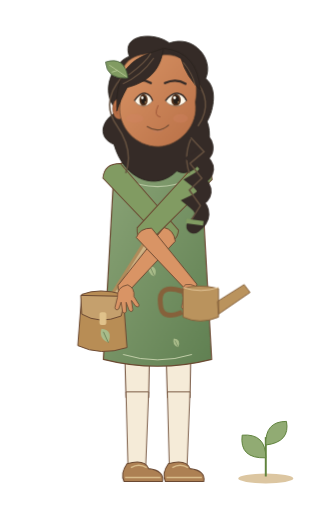
t = 0.00 s
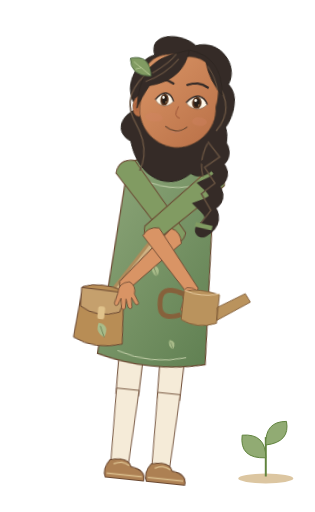
t = 0.90 s
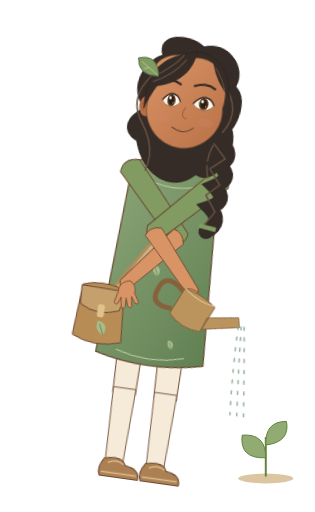
t = 1.92 s
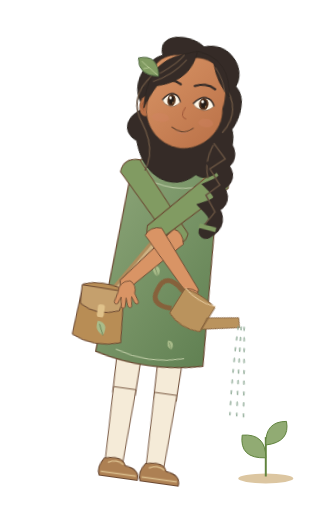
t = 2.83 s
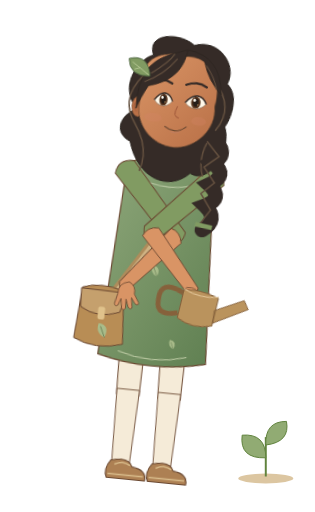
t = 3.84 s
t = 4.80 s: frame unchanged from t = 0.00 s, image omitted

The animated SVG that drew these frames (rendered in a browser with its animation timeline set to each time). Animation: 5 CSS @keyframes rules; one cycle of 4.80 s.

<svg xmlns="http://www.w3.org/2000/svg" width="320" height="520" viewBox="0 0 320 520" data-hrudhi-rig="hrudhi-pathfinder-warm-gardening-three-quarter-gentle" data-chapter="pathfinder" data-season="warm" data-state="gardening" role="img" aria-label="Hrudhi, Thoughtful Pathfinder, warm wardrobe, Gardening; draft character design"><title>Hrudhi / Thoughtful Pathfinder / warm / Gardening</title><defs><linearGradient id="hrudhi-pathfinder-warm-gardening-three-quarter-gentle-skin" x1="0" y1="0" x2="1" y2="1"><stop stop-color="#D99465"/><stop offset="1" stop-color="#B97047"/></linearGradient><linearGradient id="hrudhi-pathfinder-warm-gardening-three-quarter-gentle-cloth" x1="0" y1="0" x2="1" y2="1"><stop stop-color="#8CA578"/><stop offset="1" stop-color="#608052"/></linearGradient><style>@keyframes hrudhi-pathfinder-warm-gardening-three-quarter-gentle-body{0%{transform:translate(0px,0px) rotate(0deg) scale(1,1)}25%{transform:translate(0px,0px) rotate(8deg) scale(1,1)}72%{transform:translate(0px,0px) rotate(8deg) scale(1,1)}100%{transform:translate(0px,0px) rotate(0deg) scale(1,1)}}[data-hrudhi-rig="hrudhi-pathfinder-warm-gardening-three-quarter-gentle"] [data-part="body"]{animation:hrudhi-pathfinder-warm-gardening-three-quarter-gentle-body 4800ms linear 1 both}@keyframes hrudhi-pathfinder-warm-gardening-three-quarter-gentle-head{0%{transform:translate(0px,0px) rotate(0deg) scale(1,1)}50%{transform:translate(0px,0px) rotate(-1.2deg) scale(1,1)}100%{transform:translate(0px,0px) rotate(0deg) scale(1,1)}}[data-hrudhi-rig="hrudhi-pathfinder-warm-gardening-three-quarter-gentle"] [data-part="head"]{animation:hrudhi-pathfinder-warm-gardening-three-quarter-gentle-head 4800ms linear 1 both}@keyframes hrudhi-pathfinder-warm-gardening-three-quarter-gentle-can{0%{transform:translate(0px,0px) rotate(0deg) scale(1,1)}25%{transform:translate(0px,0px) rotate(0deg) scale(1,1)}40%{transform:translate(0px,0px) rotate(24deg) scale(1,1)}70%{transform:translate(0px,0px) rotate(24deg) scale(1,1)}85%{transform:translate(0px,0px) rotate(0deg) scale(1,1)}100%{transform:translate(0px,0px) rotate(0deg) scale(1,1)}}[data-hrudhi-rig="hrudhi-pathfinder-warm-gardening-three-quarter-gentle"] [data-part="can"]{animation:hrudhi-pathfinder-warm-gardening-three-quarter-gentle-can 4800ms linear 1 both}@keyframes hrudhi-pathfinder-warm-gardening-three-quarter-gentle-water{0%{opacity:0}32%{opacity:0}40%{opacity:0.8}68%{opacity:0.8}78%{opacity:0}100%{opacity:0}}[data-hrudhi-rig="hrudhi-pathfinder-warm-gardening-three-quarter-gentle"] [data-part="water"]{animation:hrudhi-pathfinder-warm-gardening-three-quarter-gentle-water 4800ms linear 1 both}@keyframes hrudhi-pathfinder-warm-gardening-three-quarter-gentle-blink{0%{opacity:0}32%{opacity:0}33.5%{opacity:1}36%{opacity:0}76%{opacity:0}77.5%{opacity:1}80%{opacity:0}100%{opacity:0}}[data-hrudhi-rig="hrudhi-pathfinder-warm-gardening-three-quarter-gentle"] [data-part="blink"]{animation:hrudhi-pathfinder-warm-gardening-three-quarter-gentle-blink 4800ms linear 1 both}@media(prefers-reduced-motion:reduce){[data-hrudhi-rig="hrudhi-pathfinder-warm-gardening-three-quarter-gentle"] [data-part="body"]{animation:none!important;opacity:1}[data-hrudhi-rig="hrudhi-pathfinder-warm-gardening-three-quarter-gentle"] [data-part="head"]{animation:none!important;opacity:1}[data-hrudhi-rig="hrudhi-pathfinder-warm-gardening-three-quarter-gentle"] [data-part="upperLeft"]{animation:none!important;transform:translate(0px,0px) rotate(-42.328deg) scale(1,1)}[data-hrudhi-rig="hrudhi-pathfinder-warm-gardening-three-quarter-gentle"] [data-part="lowerLeft"]{animation:none!important;transform:translate(0px,0px) rotate(82.964deg) scale(1,1)}[data-hrudhi-rig="hrudhi-pathfinder-warm-gardening-three-quarter-gentle"] [data-part="handLeft"]{animation:none!important;transform:translate(0px,0px) rotate(-60.636deg) scale(1,1)}[data-hrudhi-rig="hrudhi-pathfinder-warm-gardening-three-quarter-gentle"] [data-part="upperRight"]{animation:none!important;transform:translate(0px,0px) rotate(43.832deg) scale(1,1)}[data-hrudhi-rig="hrudhi-pathfinder-warm-gardening-three-quarter-gentle"] [data-part="lowerRight"]{animation:none!important;transform:translate(0px,0px) rotate(-85.09deg) scale(1,1)}[data-hrudhi-rig="hrudhi-pathfinder-warm-gardening-three-quarter-gentle"] [data-part="handRight"]{animation:none!important;transform:translate(0px,0px) rotate(41.258deg) scale(1,1)}[data-hrudhi-rig="hrudhi-pathfinder-warm-gardening-three-quarter-gentle"] [data-part="thighLeft"]{animation:none!important;transform:translate(0px,0px) rotate(0deg) scale(1,1)}[data-hrudhi-rig="hrudhi-pathfinder-warm-gardening-three-quarter-gentle"] [data-part="shinLeft"]{animation:none!important;transform:translate(0px,0px) rotate(0deg) scale(1,1)}[data-hrudhi-rig="hrudhi-pathfinder-warm-gardening-three-quarter-gentle"] [data-part="footLeft"]{animation:none!important;transform:translate(0px,0px) rotate(0deg) scale(1,1)}[data-hrudhi-rig="hrudhi-pathfinder-warm-gardening-three-quarter-gentle"] [data-part="thighRight"]{animation:none!important;transform:translate(0px,0px) rotate(0deg) scale(1,1)}[data-hrudhi-rig="hrudhi-pathfinder-warm-gardening-three-quarter-gentle"] [data-part="shinRight"]{animation:none!important;transform:translate(0px,0px) rotate(0deg) scale(1,1)}[data-hrudhi-rig="hrudhi-pathfinder-warm-gardening-three-quarter-gentle"] [data-part="footRight"]{animation:none!important;transform:translate(0px,0px) rotate(0deg) scale(1,1)}[data-hrudhi-rig="hrudhi-pathfinder-warm-gardening-three-quarter-gentle"] [data-part="can"]{animation:none!important;opacity:1}[data-hrudhi-rig="hrudhi-pathfinder-warm-gardening-three-quarter-gentle"] [data-part="water"]{animation:none!important;opacity:0}[data-hrudhi-rig="hrudhi-pathfinder-warm-gardening-three-quarter-gentle"] [data-part="page"]{animation:none!important;transform:translate(0px,0px) rotate(0deg) scale(1,1)}[data-hrudhi-rig="hrudhi-pathfinder-warm-gardening-three-quarter-gentle"] [data-part="blink"]{animation:none!important;opacity:0}[data-hrudhi-rig="hrudhi-pathfinder-warm-gardening-three-quarter-gentle"] [data-viseme]{animation:none!important;opacity:0}[data-hrudhi-rig="hrudhi-pathfinder-warm-gardening-three-quarter-gentle"] [data-viseme="rest"]{opacity:1}}</style></defs><ellipse cx="270" cy="486" rx="28" ry="5" fill="#DCC6A1"/><path d="M270 484V444" stroke="#60833D" stroke-width="2"/><path d="M270 465Q243 466 246 442Q270 440 270 465 M270 452Q269 428 291 428Q295 449 270 452" fill="#91AB73" stroke="#60833D"/><g transform="translate(0 0) translate(160 305) rotate(7) scale(1 1) translate(-160 -305)" data-part="body" data-origin="160 305" style="transform-origin:160px 305px;transform:translate(0px,0px) rotate(7deg) scale(1,1);"><g transform="translate(0 0) translate(139 305) rotate(0) scale(1 1) translate(-139 -305)" data-part="thighLeft" data-origin="139 305" style="transform-origin:139px 305px;transform:translate(0px,0px) rotate(0deg) scale(1,1);"><path d="M125 297H153L151 404H128Z" fill="#F5EBD8" stroke="#6B4932" stroke-width="1"/><g transform="translate(0 0) translate(139 401) rotate(0) scale(1 1) translate(-139 -401)" data-part="shinLeft" data-origin="139 401" style="transform-origin:139px 401px;transform:translate(0px,0px) rotate(0deg) scale(1,1);"><path d="M128 398H151L148 474H130Z" fill="#F5EBD8" stroke="#6B4932" stroke-width=".9"/><g transform="translate(0 0) translate(139 473) rotate(0) scale(1 1) translate(-139 -473)" data-part="footLeft" data-origin="139 473" style="transform-origin:139px 473px;transform:translate(0px,0px) rotate(0deg) scale(1,1);"><path d="M129 471Q147 466 151 476Q167 478 165 489H126Q122 481 129 471Z" fill="#AD8053" stroke="#6B4932" stroke-width="1.1"/><path d="M127 485H163 M133 475Q141 470 149 475" fill="none" stroke="#D8BB8A" stroke-width="1.6"/></g></g></g><g transform="translate(0 0) translate(181 305) rotate(0) scale(1 1) translate(-181 -305)" data-part="thighRight" data-origin="181 305" style="transform-origin:181px 305px;transform:translate(0px,0px) rotate(0deg) scale(1,1);"><path d="M167 297H195L193 404H170Z" fill="#F5EBD8" stroke="#6B4932" stroke-width="1"/><g transform="translate(0 0) translate(181 401) rotate(0) scale(1 1) translate(-181 -401)" data-part="shinRight" data-origin="181 401" style="transform-origin:181px 401px;transform:translate(0px,0px) rotate(0deg) scale(1,1);"><path d="M170 398H193L190 474H172Z" fill="#F5EBD8" stroke="#6B4932" stroke-width=".9"/><g transform="translate(0 0) translate(181 473) rotate(0) scale(1 1) translate(-181 -473)" data-part="footRight" data-origin="181 473" style="transform-origin:181px 473px;transform:translate(0px,0px) rotate(0deg) scale(1,1);"><path d="M171 471Q189 466 193 476Q209 478 207 489H168Q164 481 171 471Z" fill="#AD8053" stroke="#6B4932" stroke-width="1.1"/><path d="M169 485H205 M175 475Q183 470 191 475" fill="none" stroke="#D8BB8A" stroke-width="1.6"/></g></g></g><path d="M146 134.65H174V186Q160 194 146 186Z" fill="#D99465" stroke="#6B4932" stroke-width=".8"/><path d="M116 169Q160 147 204 169L215 365Q160 379 105 365Z" fill="url(#hrudhi-pathfinder-warm-gardening-three-quarter-gentle-cloth)" stroke="#6B4932" stroke-width="1.2"/><path d="M123 180Q160 199 197 180" fill="none" stroke="#B7C7A1" stroke-width="1.1"/><path d="M125 360Q160 371 195 360" stroke="#C3CFA9" stroke-width="1" fill="none"/><g transform="translate(157 281) scale(0.8)"><path d="M0 0Q-10-4-7-14Q5-13 0 0Z" fill="#A9BC8A"/><path d="M0 0L-5-11" stroke="#526B44" stroke-width=".7"/></g><g transform="translate(181 353) scale(0.65)"><path d="M0 0Q-10-4-7-14Q5-13 0 0Z" fill="#A9BC8A"/><path d="M0 0L-5-11" stroke="#526B44" stroke-width=".7"/></g><path d="M194 177L109 313" stroke="#AF8C5B" stroke-width="10"/><path d="M194 177L109 313" stroke="#D0B384" stroke-width="4"/><g transform="translate(100 299)"><path d="M-17 0Q1-7 25 0L29 54Q2 63-21 52Z" fill="#B88D55" stroke="#6B4932"/><path d="M-18 1L28 2L23 22Q1 31-17 20Z" fill="#C5A06D" stroke="#6B4932"/><rect x="1" y="18" width="7" height="13" rx="2" fill="#E0C28B"/><g transform="translate(10 49) scale(1)"><path d="M0 0Q-10-4-7-14Q5-13 0 0Z" fill="#A9BC8A"/><path d="M0 0L-5-11" stroke="#526B44" stroke-width=".7"/></g></g><g transform="translate(0 0) translate(116 177) rotate(-42.328) scale(1 1) translate(-116 -177)" data-part="upperLeft" data-origin="116 177" style="transform-origin:116px 177px;transform:translate(0px,0px) rotate(-42.328deg) scale(1,1);"><path d="M105 172Q116 162 128 173L126 263Q116 272 107 261Z" fill="#819B62" stroke="#6B4932" stroke-width="1"/><g transform="translate(0 0) translate(116 260) rotate(82.964) scale(1 1) translate(-116 -260)" data-part="lowerLeft" data-origin="116 260" style="transform-origin:116px 260px;transform:translate(0px,0px) rotate(82.964deg) scale(1,1);"><path d="M107 258Q116 253 125 261L122 334Q116 341 110 333Z" fill="#D99465" stroke="#6B4932" stroke-width=".9"/><g transform="translate(0 0) translate(116 332) rotate(-60.635999999999996) scale(1 1) translate(-116 -332)" data-part="handLeft" data-origin="116 332" style="transform-origin:116px 332px;transform:translate(0px,0px) rotate(-60.636deg) scale(1,1);"><g transform="translate(116 332) scale(-0.95 0.95)" fill="#D99465" stroke="#6B4932" stroke-width=".8" stroke-linejoin="round"><path d="M-6-2Q-12 4-8 12L-10 22Q-9 26-6 22L-4 15L-2 25Q0 28 2 24L2 15L5 24Q8 27 9 23L7 13L12 19Q16 20 15 16L9 7Q6-4-6-2Z"/></g></g></g></g><g transform="translate(0 0) translate(204 177) rotate(43.832) scale(1 1) translate(-204 -177)" data-part="upperRight" data-origin="204 177" style="transform-origin:204px 177px;transform:translate(0px,0px) rotate(43.832deg) scale(1,1);"><path d="M193 172Q204 162 216 173L214 263Q204 272 195 261Z" fill="#819B62" stroke="#6B4932" stroke-width="1"/><g transform="translate(0 0) translate(204 260) rotate(-85.09) scale(1 1) translate(-204 -260)" data-part="lowerRight" data-origin="204 260" style="transform-origin:204px 260px;transform:translate(0px,0px) rotate(-85.09deg) scale(1,1);"><path d="M195 258Q204 253 213 261L210 334Q204 341 198 333Z" fill="#D99465" stroke="#6B4932" stroke-width=".9"/><g transform="translate(0 0) translate(204 332) rotate(41.258) scale(1 1) translate(-204 -332)" data-part="handRight" data-origin="204 332" style="transform-origin:204px 332px;transform:translate(0px,0px) rotate(41.258deg) scale(1,1);"><g transform="translate(204 332) scale(0.95 0.95)" fill="#D99465" stroke="#6B4932" stroke-width=".8" stroke-linejoin="round"><path d="M-6-2Q-12 4-8 12L-10 22Q-9 26-6 22L-4 15L-2 25Q0 28 2 24L2 15L5 24Q8 27 9 23L7 13L12 19Q16 20 15 16L9 7Q6-4-6-2Z"/></g></g></g></g><g transform="translate(193.999 291)"><g transform="translate(0 0) translate(0 0) rotate(0) scale(1 1) translate(0 0)" data-part="can" data-origin="0 0" style="transform-origin:0px 0px;transform:translate(0px,0px) rotate(0deg) scale(1,1);"><path d="M-8 2Q7-3 28 2V31Q9 39-8 31Z M27 15L54-2L60 6L28 28Z" fill="#BA935D" stroke="#86613B"/><path d="M-8 5Q-34-4-31 18Q-30 35-9 26" fill="none" stroke="#86613B" stroke-width="5"/><path d="M-8 1Q10 7 28 1" fill="none" stroke="#E4C79A"/></g></g><g transform="translate(0 0) translate(0 0) rotate(0) scale(1 1) translate(0 0)" data-part="water" data-origin="0 0" style="transform-origin:0px 0px;transform:translate(0px,0px) rotate(0deg) scale(1,1);opacity:0;" stroke="#83A18B" stroke-linecap="round" fill="none" stroke-width="1.6"><path d="M244.999 320q0 42 4 90" stroke-dasharray="3 8"/><path d="M247.999 320q3 42 8 90" stroke-dasharray="3 8"/><path d="M250.999 320q6 42 12 90" stroke-dasharray="3 8"/></g><g transform="translate(0 0) translate(160 100) rotate(0) scale(1 1) translate(-160 -100)" data-part="head" data-origin="160 100" style="transform-origin:160px 100px;transform:translate(0px,0px) rotate(0deg) scale(1,1);"><g transform="translate(160 100) scale(0.75)"><path d="M-54 17C-81-9-59-50-38-57C-50-87-5-91 16-75C49-87 77-53 65-27C84-12 73 22 67 31C80 64 52 112 26 98C-1 126-45 111-59 62C-80 54-79 31-54 17Z" fill="#352B27" stroke="#2A241F" stroke-width="1.3"/><path d="M-48-29Q-78 4 -55 37T-43 101" stroke="#64503F" stroke-width="2" fill="none"/><path d="M48-29Q78 4 55 37T43 101" stroke="#64503F" stroke-width="2" fill="none"/><path d="M48 45Q80 66 55 81Q79 96 53 111Q75 128 50 140Q71 157 49 173" stroke="#352B27" stroke-width="20" stroke-linecap="round" fill="none"/><path d="M45 53l18 19-19 16 16 20-17 16 15 21-12 19" stroke="#64503F" stroke-width="2" fill="none"/><path d="M39 166l23 3" stroke="#819B62" stroke-width="6"/><ellipse cx="-52" cy="14" rx="9" ry="14" fill="#B97047" stroke="#6B4932" stroke-width=".7"/><path d="M-54 7q-8 7 0 14" stroke="#9E5639" fill="none"/><path d="M-49-23C-52-52-27-65 7-59C43-62 58-28 51 5C56 36 30 64 1 65C-30 65-54 38-51 9Z" fill="url(#hrudhi-pathfinder-warm-gardening-three-quarter-gentle-skin)" stroke="#6B4932" stroke-width="1"/><ellipse cx="-31" cy="27" rx="12" ry="6" fill="#D58368" opacity=".3"/><ellipse cx="31" cy="27" rx="10" ry="6" fill="#D58368" opacity=".3"/><g transform="translate(-19 0) scale(0.82 1)"><path d="M-15 3Q-6-8 2-7Q11-6 15 3Q7 12-3 10Q-11 9-15 3Z" fill="#FFF8E9" stroke="#6B4932" stroke-width=".8"/><ellipse cy="2" rx="6.8" ry="8" fill="#56341E"/><ellipse cy="2" rx="4" ry="5.6" fill="#251D18"/><circle cx="-2" cy="-1" r="2" fill="#FFFDF4"/><circle cx="3" cy="5" r=".8" fill="#E6BC7A"/><path d="M-15 3Q-6-8 2-7Q11-6 15 3" stroke="#352B27" stroke-width="2" fill="none"/></g><g transform="translate(25 0) scale(0.95 1)"><path d="M-15 3Q-6-8 2-7Q11-6 15 3Q7 12-3 10Q-11 9-15 3Z" fill="#FFF8E9" stroke="#6B4932" stroke-width=".8"/><ellipse cy="2" rx="6.8" ry="8" fill="#56341E"/><ellipse cy="2" rx="4" ry="5.6" fill="#251D18"/><circle cx="-2" cy="-1" r="2" fill="#FFFDF4"/><circle cx="3" cy="5" r=".8" fill="#E6BC7A"/><path d="M-15 3Q-6-8 2-7Q11-6 15 3" stroke="#352B27" stroke-width="2" fill="none"/></g><path d="M-38 -22Q-23 -29 -9 -21 M10 -21Q25 -28 38 -20" stroke="#352B27" stroke-width="3" stroke-linecap="round" fill="none"/><path d="M1 9q-7 15 3 16" stroke="#9E5639" stroke-width="1.3" fill="none"/><g transform="translate(0 0)"><g data-viseme="rest" style="opacity:1"><path d="M-14 38Q1 48 15 36" stroke="#6B4932" stroke-width="1.5" stroke-linecap="round" fill="none"/><path d="M-6 44Q1 47 7 43" stroke="#C17E65" fill="none"/></g><g data-viseme="A" style="opacity:0"><ellipse cy="42" rx="10" ry="11" fill="#783D34"/><path d="M-6 48Q0 44 6 48" stroke="#D79080" stroke-width="3" fill="none"/></g><g data-viseme="E" style="opacity:0"><ellipse cy="41" rx="13" ry="7" fill="#783D34"/><path d="M-8 37H8" stroke="#FFF4DE" stroke-width="3"/></g><g data-viseme="O" style="opacity:0"><ellipse cy="42" rx="7" ry="10" fill="#783D34"/></g><g data-viseme="U" style="opacity:0"><ellipse cy="42" rx="5.5" ry="8" fill="#783D34"/></g><g data-viseme="M" style="opacity:0"><path d="M-12 41Q0 44 12 41" stroke="#6B4932" stroke-width="1.5" stroke-linecap="round" fill="none"/></g><g data-viseme="F" style="opacity:0"><path d="M-11 38Q0 33 11 38L7 44Q0 49-7 44Z" fill="#A65D51"/><path d="M-7 37H7" stroke="#FFF4DE" stroke-width="3"/></g><g data-viseme="L" style="opacity:0"><ellipse cy="41" rx="10" ry="8" fill="#783D34"/><path d="M-5 43Q0 34 5 43" fill="#D99483"/></g></g><g data-part="blink" style="opacity:0"><path d="M-40 4Q-23 19-7 4V-15H-40Z M7 4Q23 19 40 4V-15H7Z" fill="#D99465"/><path d="M-37 5q14 10 28 0 M10 5q14 10 27 0" stroke="#352B27" fill="none"/></g><path d="M-55-1C-50-50-25-57 8-68C5-44-7-24-41-15Q-51 3-55 17Z M9-68Q54-63 58-12Q39-29 32-54" fill="#352B27" stroke="#2A241F" stroke-width="1"/><path d="M-47-20Q-21-32-5-55 M-39-32Q-16-49-9-61 M35-49Q48-33 51-18" stroke="#64503F" stroke-width="1.5" fill="none"/><g transform="translate(-40 -28) rotate(-24)"><path d="M0 0Q-27-9-19-32Q8-29 0 0Z" fill="#819B62" stroke="#48613E"/><path d="M-1-2L-16-26M-9-15l-8-1" stroke="#C9D7A5" stroke-width=".8"/></g></g></g></g></svg>
